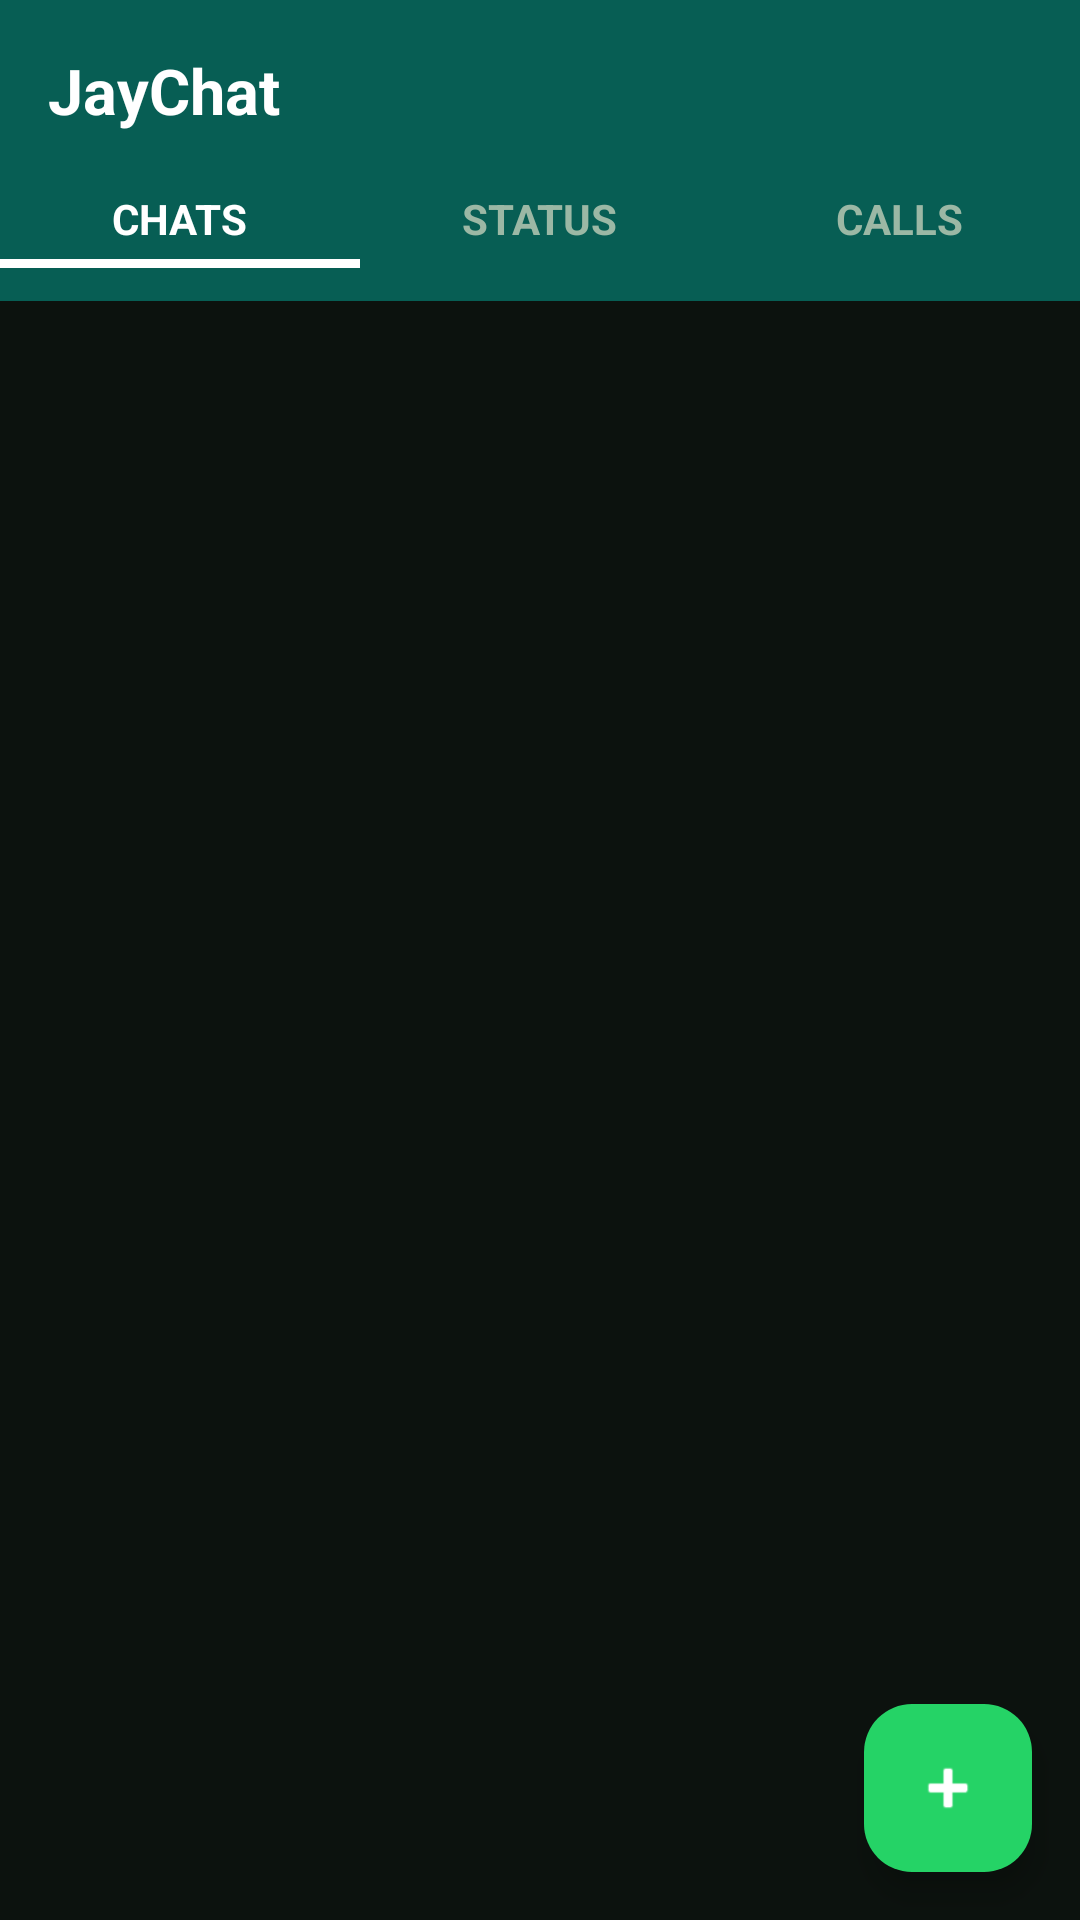

Layout XML and referenced resources for this Android screen:
<!-- AndroidManifest.xml: application theme Theme.Yarn -->
<!-- res/layout/activity_main.xml -->
<?xml version="1.0" encoding="utf-8"?>
<androidx.coordinatorlayout.widget.CoordinatorLayout xmlns:android="http://schemas.android.com/apk/res/android"
    android:layout_width="match_parent" android:layout_height="match_parent">
    <LinearLayout android:layout_width="match_parent" android:layout_height="match_parent" android:orientation="vertical">
        <TextView android:id="@+id/header" android:layout_width="match_parent" android:layout_height="wrap_content"
            android:paddingLeft="16dp" android:paddingRight="16dp" android:paddingTop="16dp" android:paddingBottom="8dp"
            android:text="JayChat" android:textSize="21sp" android:textStyle="bold" android:textColor="#FFFFFF"
            android:background="#075E54"/>
        <LinearLayout android:layout_width="match_parent" android:layout_height="48dp" android:orientation="horizontal"
            android:background="#075E54">
            <LinearLayout android:id="@+id/tab_chats" android:layout_width="0dp" android:layout_height="match_parent"
                android:layout_weight="1" android:orientation="vertical" android:gravity="center">
                <TextView android:id="@+id/tab_chats_text" android:layout_width="wrap_content" android:layout_height="wrap_content"
                    android:text="CHATS" android:textSize="14sp" android:textStyle="bold" android:textColor="#FFFFFF"/>
                <View android:id="@+id/ind_chats" android:layout_width="match_parent" android:layout_height="3dp"
                    android:layout_marginTop="4dp" android:background="#FFFFFF"/>
            </LinearLayout>
            <LinearLayout android:id="@+id/tab_status" android:layout_width="0dp" android:layout_height="match_parent"
                android:layout_weight="1" android:orientation="vertical" android:gravity="center">
                <TextView android:id="@+id/tab_status_text" android:layout_width="wrap_content" android:layout_height="wrap_content"
                    android:text="STATUS" android:textSize="14sp" android:textStyle="bold" android:textColor="#9BB8A5"/>
                <View android:id="@+id/ind_status" android:layout_width="match_parent" android:layout_height="3dp"
                    android:layout_marginTop="4dp" android:background="#00000000"/>
            </LinearLayout>
            <LinearLayout android:id="@+id/tab_calls" android:layout_width="0dp" android:layout_height="match_parent"
                android:layout_weight="1" android:orientation="vertical" android:gravity="center">
                <TextView android:id="@+id/tab_calls_text" android:layout_width="wrap_content" android:layout_height="wrap_content"
                    android:text="CALLS" android:textSize="14sp" android:textStyle="bold" android:textColor="#9BB8A5"/>
                <View android:id="@+id/ind_calls" android:layout_width="match_parent" android:layout_height="3dp"
                    android:layout_marginTop="4dp" android:background="#00000000"/>
            </LinearLayout>
        </LinearLayout>
        <FrameLayout android:id="@+id/container" android:layout_width="match_parent" android:layout_height="0dp"
            android:layout_weight="1">
            <androidx.recyclerview.widget.RecyclerView android:id="@+id/chats"
                android:layout_width="match_parent" android:layout_height="match_parent"/>
            <androidx.recyclerview.widget.RecyclerView android:id="@+id/status_list"
                android:layout_width="match_parent" android:layout_height="match_parent" android:visibility="gone"/>
            <TextView android:id="@+id/calls_placeholder"
                android:layout_width="match_parent" android:layout_height="match_parent"
                android:gravity="center" android:text="Calls are coming soon.\nVoice and video calls will land in a future update."
                android:textSize="15sp" android:padding="32dp" android:visibility="gone"/>
        </FrameLayout>
    </LinearLayout>
    <com.google.android.material.floatingactionbutton.FloatingActionButton
        android:id="@+id/fab" android:layout_width="wrap_content" android:layout_height="wrap_content"
        android:layout_gravity="bottom|end" android:layout_margin="16dp"
        android:src="@android:drawable/ic_input_add" android:contentDescription="New chat"
        app:tint="@android:color/white" app:backgroundTint="#25D366"
        xmlns:app="http://schemas.android.com/apk/res-auto"/>
</androidx.coordinatorlayout.widget.CoordinatorLayout>
<!-- resources referenced by this layout -->
<resources>
  <style name="Theme.Yarn" parent="Theme.Material3.Dark.NoActionBar">
          <item name="colorPrimary">@color/green</item>
          <item name="colorOnPrimary">#000000</item>
          <item name="colorPrimaryContainer">@color/green_dark</item>
          <item name="colorSurface">#111B14</item>
          <item name="colorOnSurface">#E6EFE8</item>
          <item name="colorSurfaceVariant">#1D2B22</item>
          <item name="colorOnSurfaceVariant">#9BB8A5</item>
          <item name="android:colorBackground">#0C120E</item>
          <item name="android:statusBarColor">#0C120E</item>
          <item name="android:navigationBarColor">#0C120E</item>
      </style>
  <color name="green">#25D366</color>
  <color name="green_dark">#128C7E</color>
</resources>
